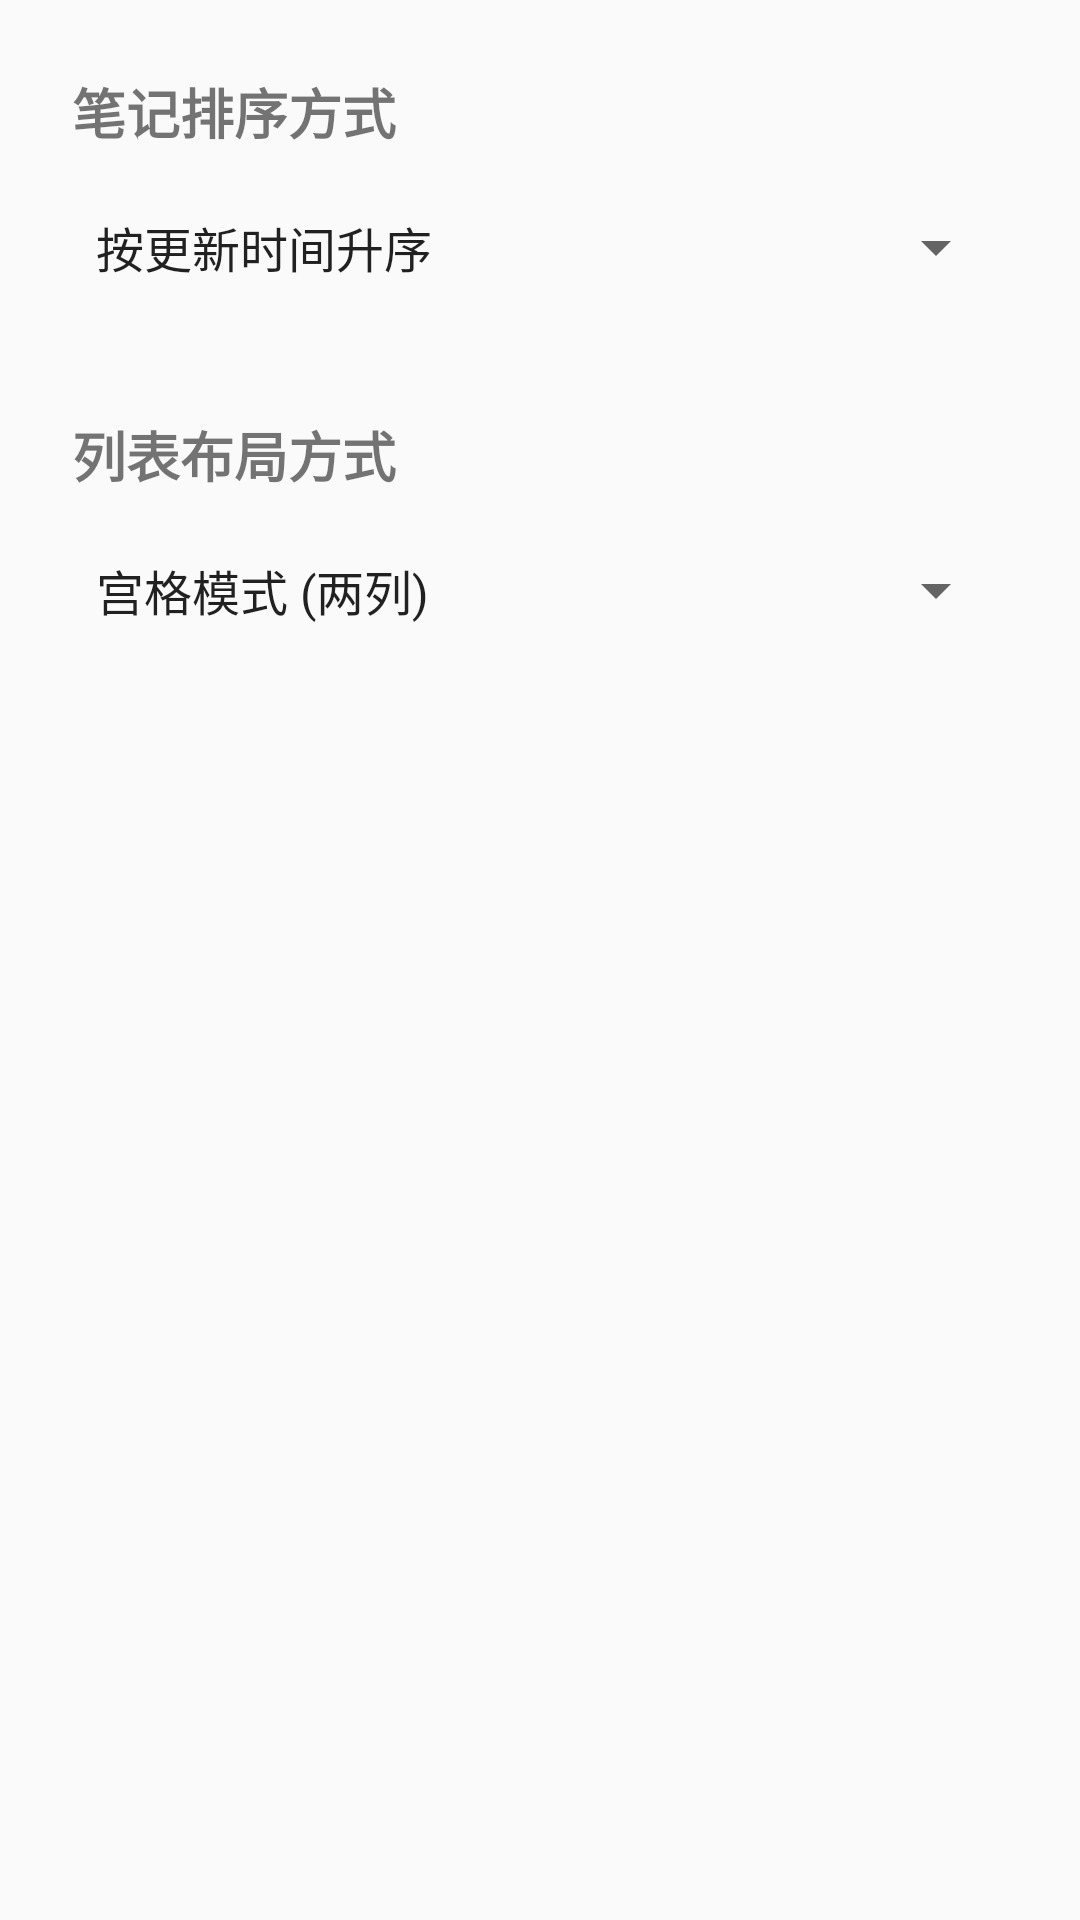

Layout XML and referenced resources for this Android screen:
<!-- AndroidManifest.xml: application theme Theme.AppCompat.Light -->
<!-- res/layout/fragment_settings.xml -->
<?xml version="1.0" encoding="utf-8"?>
<LinearLayout xmlns:android="http://schemas.android.com/apk/res/android"
    xmlns:tools="http://schemas.android.com/tools"
    android:layout_width="match_parent"
    android:layout_height="match_parent"
    android:orientation="vertical"
    android:padding="24dp"
    tools:context="com.easynote.home.ui.fragmentimport.SettingsFragment">

    
    <TextView
        android:layout_width="wrap_content"
        android:layout_height="wrap_content"
        android:text="笔记排序方式"
        android:textSize="18sp"
        android:textStyle="bold" />

    
    <Spinner
        android:id="@+id/spinner_sort_order"
        android:layout_width="match_parent"
        android:layout_height="48dp"
        android:layout_marginTop="8dp"
        android:entries="@array/sort_order_options" />

    
    <TextView
        android:layout_width="wrap_content"
        android:layout_height="wrap_content"
        android:layout_marginTop="32dp"
        android:text="列表布局方式"
        android:textSize="18sp"
        android:textStyle="bold" />

    <Spinner
        android:id="@+id/spinner_layout_mode"
        android:layout_width="match_parent"
        android:layout_height="48dp"
        android:layout_marginTop="8dp"
        android:entries="@array/layout_mode_options" />

</LinearLayout>
<!-- resources referenced by this layout -->
<resources>
  <string-array name="layout_mode_options">
          <item>宫格模式 (两列)</item>
          <item>列表模式 (单列)</item>
      </string-array>
  <string-array name="sort_order_options">
          <item>按更新时间升序</item>
          <item>按更新时间降序</item>
          <item>按创建时间升序</item>
          <item>按创建时间降序</item>
      </string-array>
</resources>
